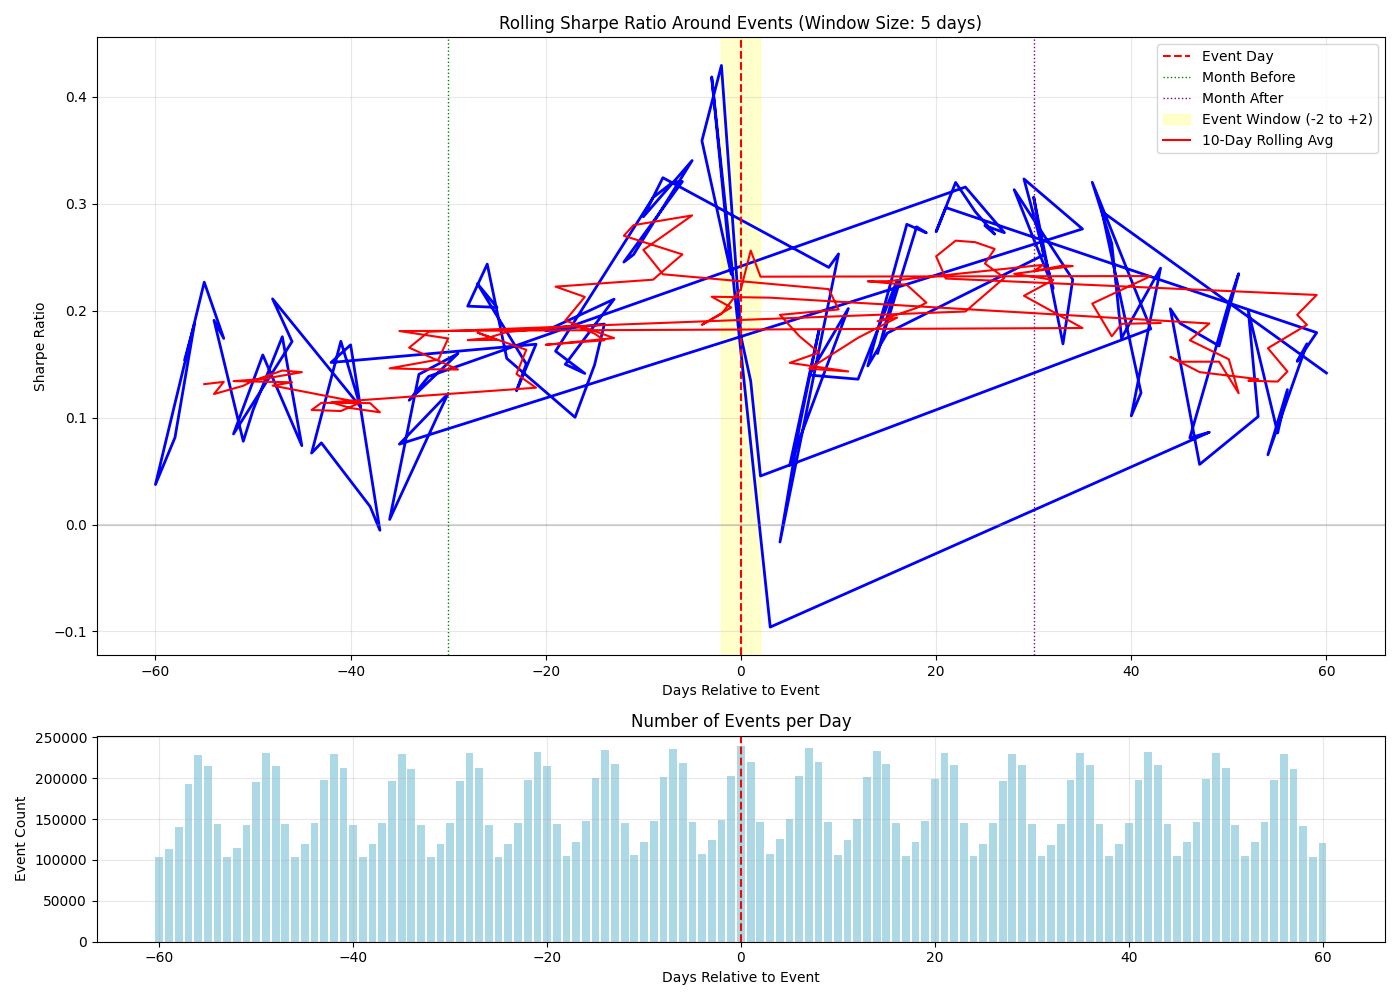

The data file committed next to this chart (first rows):
days_to_event, mean_return, std_dev, sharpe_ratio, num_observations, unique_events
-57, 0.0004745, 0.04882, 0.1543, 889766, 192937
-56, 0.0005727, 0.04841, 0.1878, 919976, 228197
-58, 0.0002526, 0.04929, 0.08137, 777666, 139785
-60, 0.0001305, 0.05534, 0.03742, 356532, 102962
-59, 0.0002441, 0.05132, 0.07552, 549469, 113785
-55, 0.0006318, 0.04425, 0.2267, 883810, 215062
-53, 0.0005305, 0.04837, 0.1741, 720000, 103619
-54, 0.0005529, 0.04595, 0.191, 806046, 143995
-51, 0.0002398, 0.04886, 0.07789, 787209, 142151
-50, 0.0003231, 0.04795, 0.107, 898897, 195263
-47, 0.0005003, 0.04521, 0.1756, 813574, 143970
-45, 0.0002068, 0.04447, 0.07381, 709155, 119220
-49, 0.0004638, 0.04642, 0.1586, 927694, 231003
-52, 0.0002579, 0.04832, 0.08473, 700201, 115173
-46, 0.0004782, 0.04436, 0.1711, 727310, 104074
-48, 0.0005986, 0.04502, 0.2111, 889617, 215307
-39, 0.0002995, 0.04319, 0.1101, 723966, 103169
-41, 0.0004686, 0.0434, 0.1714, 885777, 212713
-44, 0.0001885, 0.04476, 0.06684, 794966, 144739
-43, 0.0002113, 0.0439, 0.07639, 903605, 197152
-38, 0.00004642, 0.04375, 0.01684, 707690, 119692
-37, -0.00001472, 0.04388, -0.005326, 794727, 145430
-40, 0.0004602, 0.04348, 0.168, 808317, 142962
-42, 0.0004133, 0.04329, 0.1516, 927347, 229781
-21, 0.0004668, 0.04395, 0.1686, 933849, 232315
-23, 0.0003556, 0.04513, 0.1251, 797975, 145159
-22, 0.0004233, 0.04475, 0.1501, 909462, 197796
-27, 0.0006461, 0.04555, 0.2252, 885502, 212293
-25, 0.0005918, 0.04626, 0.2031, 722417, 103052
-28, 0.0005932, 0.0461, 0.2043, 927489, 230945
-26, 0.0007059, 0.04601, 0.2435, 808203, 142260
-24, 0.0004594, 0.04694, 0.1554, 707920, 119653
-17, 0.0002785, 0.04407, 0.1003, 719610, 122189
-15, 0.0004195, 0.0446, 0.1493, 922619, 200690
-14, 0.0005205, 0.04407, 0.1875, 945880, 234842
-20, 0.0005018, 0.04397, 0.1812, 893557, 214539
-13, 0.000588, 0.04428, 0.2108, 903828, 217074
-18, 0.0004108, 0.04352, 0.1498, 733459, 104867
-16, 0.0004031, 0.04528, 0.1413, 810412, 147824
-19, 0.0004477, 0.04383, 0.1621, 817950, 144040
-9, 0.0008597, 0.04462, 0.3059, 813840, 148105
-7, 0.000893, 0.04429, 0.32, 950802, 236088
-6, 0.0009051, 0.04478, 0.3208, 909505, 218651
-12, 0.0006816, 0.04408, 0.2455, 825606, 145450
-11, 0.000686, 0.04312, 0.2525, 738869, 105772
-5, 0.0009612, 0.04482, 0.3404, 831920, 146551
-10, 0.0007946, 0.04382, 0.2879, 723202, 122468
-8, 0.0009065, 0.04437, 0.3243, 926719, 201407
9, 0.0006631, 0.04377, 0.2405, 834834, 146697
10, 0.0006953, 0.04361, 0.2531, 747131, 106395
4, -0.00004741, 0.04612, -0.01632, 733153, 125569
6, 0.0002568, 0.04439, 0.09185, 935749, 203078
8, 0.0004932, 0.04302, 0.182, 913025, 219703
5, 0.0001577, 0.0452, 0.05537, 823507, 150247
11, 0.0005528, 0.04344, 0.202, 728801, 124887
7, 0.0003821, 0.04338, 0.1398, 956877, 237152
12, 0.0003768, 0.044, 0.1359, 815700, 149449
16, 0.0006349, 0.04417, 0.2282, 823998, 145051
14, 0.0004406, 0.04374, 0.1599, 947277, 233596
18, 0.000753, 0.04293, 0.2784, 718810, 122394
... 61 more rows
